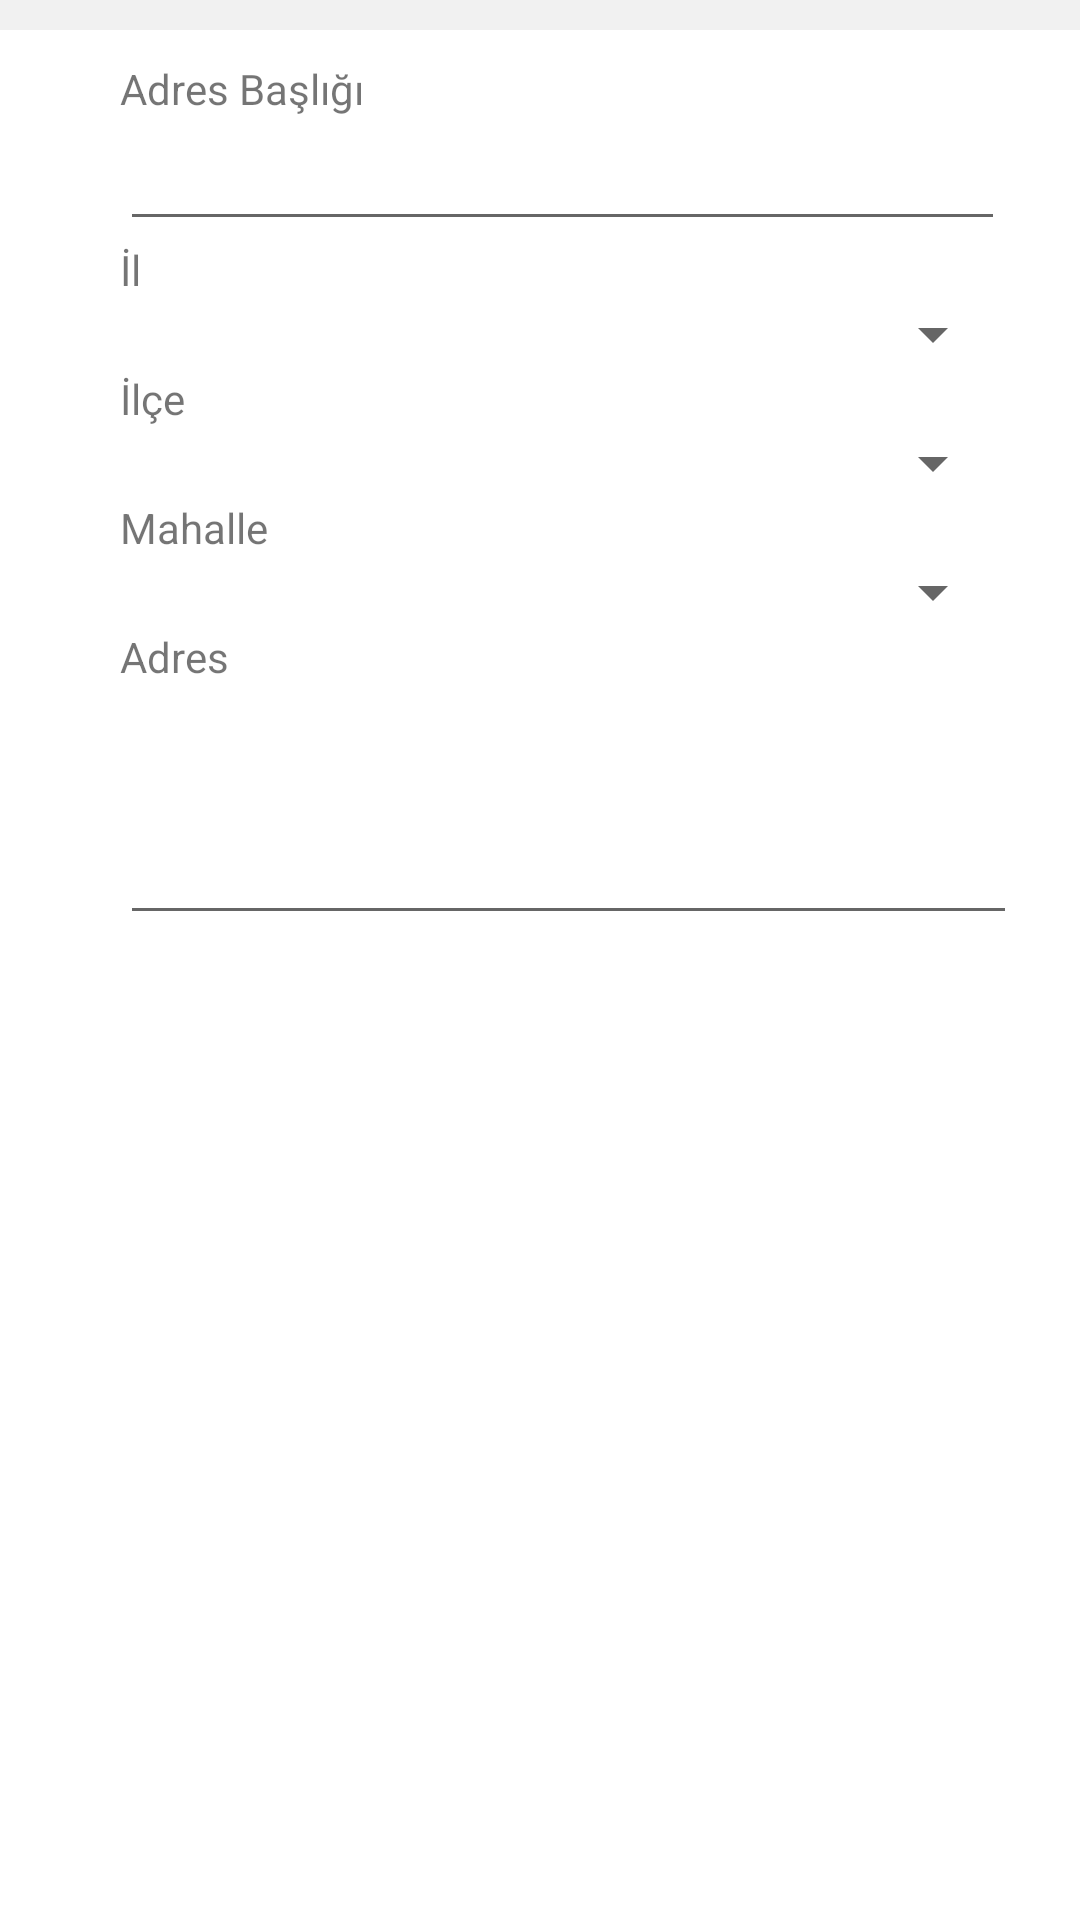

Produce the Android XML layout that renders to this screen, including the resource entries it uses.
<!-- AndroidManifest.xml: application theme AppTheme -->
<!-- res/layout/fragment_fragment_add_new_address.xml -->
<?xml version="1.0" encoding="utf-8"?>
<FrameLayout xmlns:android="http://schemas.android.com/apk/res/android"
    xmlns:tools="http://schemas.android.com/tools"
    android:layout_width="match_parent"
    android:layout_height="match_parent"
    xmlns:app="http://schemas.android.com/apk/res-auto"
    android:layout_marginBottom="56dp"
    android:background="@color/background"
    android:paddingTop="10dp"
    tools:context=".Fragments.FragmentAddNewAddress">

    <LinearLayout
        android:layout_width="match_parent"
        android:layout_height="match_parent"
        android:background="#fff"
        android:orientation="vertical"
        android:paddingStart="40dp"
        android:padding="10dp">

        <TextView
            android:id="@+id/textView5"
            android:layout_width="wrap_content"
            android:layout_height="wrap_content"
            android:text="Adres Başlığı" />


        <EditText
            android:id="@+id/et_addressName_addnewAddress"
            android:layout_width="295dp"
            android:layout_height="wrap_content"
            android:ems="10"
            android:inputType="textPersonName" />

        <TextView
            android:id="@+id/textView"
            android:layout_width="wrap_content"
            android:layout_height="wrap_content"
            android:text="İl" />
        <Spinner
            android:id="@+id/spn_cities_addnewAddress"
            android:layout_width="295dp"
            android:layout_height="wrap_content" />

        <TextView
            android:id="@+id/textView2"
            android:layout_width="wrap_content"
            android:layout_height="wrap_content"
            android:text="İlçe" />

        <Spinner
            android:id="@+id/spn_districts_addnewAddress"
            android:layout_width="295dp"
            android:layout_height="wrap_content" />

        <TextView
            android:id="@+id/textView3"
            android:layout_width="wrap_content"
            android:layout_height="wrap_content"
            android:text="Mahalle" />
        <Spinner
            android:id="@+id/spn_neighborhoods_addnewAddress"
            android:layout_width="295dp"
            android:layout_height="wrap_content" />

        <TextView
            android:id="@+id/textView4"
            android:layout_width="wrap_content"
            android:layout_height="wrap_content"
            android:text="Adres"
            />
        <EditText
            android:id="@+id/et_description_addnewAddress"
            android:layout_width="299dp"
            android:layout_height="wrap_content"
            android:ems="10"
            android:inputType="textMultiLine"
            android:lines="3"
            android:maxLines="3"
            android:minLines="3" />

        <Button
            android:id="@+id/btn_addnewAddress_submit"
            android:layout_width="300dp"
            android:layout_height="wrap_content"
            android:background="@drawable/buttonstyle"
            android:layout_marginTop="7dp"
            android:textAllCaps="false"
            android:textColor="#fff"
            android:text="Yeni Adres Ekle"/>
    </LinearLayout>

</FrameLayout>
<!-- resources referenced by this layout -->
<resources>
  <color name="background">#f1f1f1</color>
  <style name="AppTheme" parent="Base.Theme.AppCompat.Light.DarkActionBar">
          
          <item name="colorPrimary">@color/colorPrimary</item>
          <item name="colorPrimaryDark">@color/colorPrimaryDark</item>
          <item name="colorAccent">@color/colorAccent</item>
  
          <item name="android:statusBarColor">@color/statusbar_color</item>
  
          
          <item name="android:actionBarStyle">@style/MyActionBar</item>
          <item name="android:actionBarTabTextStyle">@style/MyActionBarTabText</item>
          <item name="android:actionMenuTextColor">@color/actionbar_text</item>
  
          
          <item name="actionBarStyle">@style/MyActionBar</item>
          <item name="actionBarTabTextStyle">@style/MyActionBarTabText</item>
          <item name="actionMenuTextColor">@color/actionbar_text</item>
          
  
          <item name="drawerArrowStyle">@style/DrawerIconStyle</item>
      </style>
  <color name="colorPrimary">#3F51B5</color>
  <color name="colorPrimaryDark">#303F9F</color>
  <color name="colorAccent">#FF4081</color>
  <color name="statusbar_color">#ff6804</color>
  <style name="MyActionBar" parent="@style/Widget.AppCompat.Light.ActionBar.Solid.Inverse">
          <item name="android:background">@color/actionbar_background</item>
          <item name="android:titleTextStyle">@style/MyActionBarTitleText</item>
  
          
          <item name="background">@color/actionbar_background</item>
          <item name="titleTextStyle">@style/MyActionBarTitleText</item>
      </style>
  <style name="MyActionBarTabText" parent="@style/Widget.AppCompat.ActionBar.TabText">
          <item name="android:textColor">@color/actionbar_text</item>
  
      </style>
  <color name="actionbar_text">#797878</color>
  <style name="DrawerIconStyle" parent="Widget.AppCompat.DrawerArrowToggle">
          <item name="color">@color/actionbar_text</item>
      </style>
  <color name="actionbar_background">#e9e8e7</color>
  <style name="MyActionBarTitleText" parent="@style/TextAppearance.AppCompat.Widget.ActionBar.Title">
          <item name="android:textColor">@color/actionbar_text</item>
  
      </style>
</resources>
